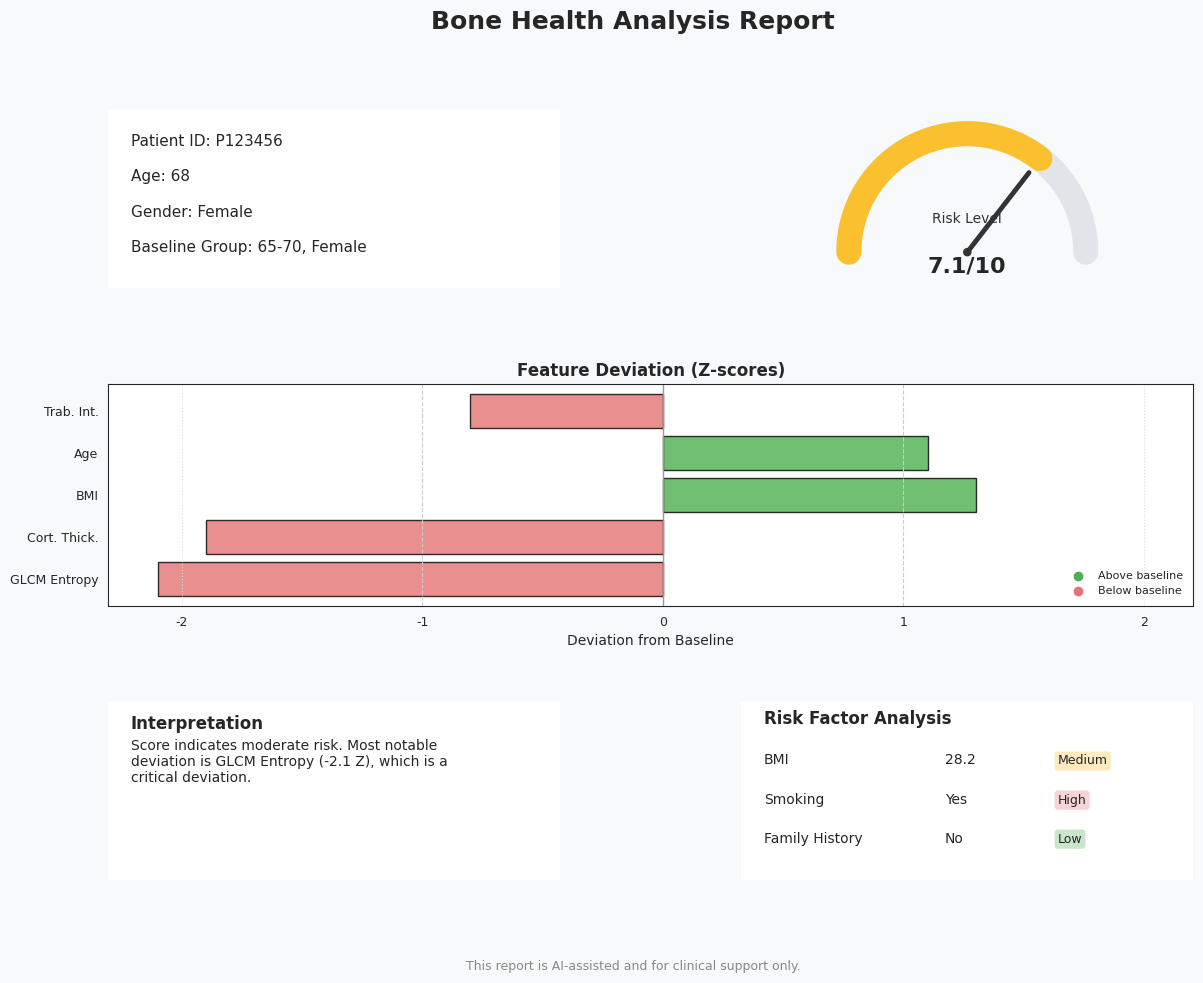

Here is the Python script that generated this plot:
import numpy as np
import matplotlib.pyplot as plt
import seaborn as sns
from matplotlib.gridspec import GridSpec
from matplotlib.patches import FancyBboxPatch, Circle
import textwrap

# -------------------------------
# Sample dummy data
# -------------------------------
patient = {"id": "P123456", "age": 68, "gender": "Female", "baseline": "65-70, Female"}
score = 7.1
features = {
    "GLCM Entropy": -2.1,
    "Cort. Thick.": -1.9,
    "BMI": 1.3,
    "Age": 1.1,
    "Trab. Int.": -0.8
}
risk_factors = [
    ("BMI", "28.2", "Medium"),
    ("Smoking", "Yes", "High"),
    ("Family History", "No", "Low")
]

# -------------------------------
# Style
# -------------------------------
COLORS = {
    "bg": "#F7F9FB",
    "card": "#FFFFFF",
    "border": "#E0E0E0",
    "green": "#4CAF50",
    "red": "#E57373",
    "yellow": "#FBC02D",
    "text": "#333333"
}

sns.set_style("white")

# -------------------------------
# Helpers
# -------------------------------
def add_card(ax):
    ax.set_facecolor(COLORS["card"])
    card = FancyBboxPatch(
        (0, 0), 1, 1,
        boxstyle="round,pad=0.02,rounding_size=10",
        transform=ax.transAxes, fc=COLORS["card"], ec=COLORS["border"], lw=1
    )
    ax.add_patch(card)

def score_color(s):
    if s >= 8: return COLORS["green"]
    elif s >= 5: return COLORS["yellow"]
    return COLORS["red"]

# -------------------------------
# Attractive Gauge (no card)
# -------------------------------
def draw_gauge(ax, score):
    ax.axis("equal")
    ax.axis("off")
    ax.set_facecolor("none")

    # Expand limits to prevent clipping
    ax.set_xlim(-1.2, 1.2)
    ax.set_ylim(-0.3, 1.2)

    angles = np.linspace(180, 0, 200)
    ax.plot(np.cos(np.deg2rad(angles)), np.sin(np.deg2rad(angles)),
            lw=18, color="#E1E4E8", solid_capstyle="round", clip_on=False)

    value_angle = 180 - (score/10)*180
    arc = np.linspace(180, value_angle, 200)
    ax.plot(np.cos(np.deg2rad(arc)), np.sin(np.deg2rad(arc)),
            lw=18, color=score_color(score), solid_capstyle="round", clip_on=False)

    needle_angle = np.deg2rad(value_angle)
    ax.plot([0, np.cos(needle_angle)*0.85],
            [0, np.sin(needle_angle)*0.85],
            lw=3.5, color=COLORS["text"], clip_on=False)

    ax.add_patch(Circle((0, 0), 0.03, color=COLORS["text"], clip_on=False))

    ax.text(0, -0.12, f"{score:.1f}/10",
            ha="center", va="center", fontsize=16, fontweight="bold")
    ax.text(0, 0.25, "Risk Level", ha="center", fontsize=10, color=COLORS["text"])

# -------------------------------
# Feature Chart
# -------------------------------
def draw_feature_chart(ax, features):
    add_card(ax)
    items = sorted(features.items(), key=lambda x: abs(x[1]), reverse=True)
    labels = [k for k, _ in items]
    values = [v for _, v in items]
    colors = [COLORS["green"] if v > 0 else COLORS["red"] for v in values]

    ax.barh(labels, values, color=colors, edgecolor="black", alpha=0.8)
    ax.axvline(0, color="#999", lw=1)
    ax.axvline(1, color="#ccc", lw=0.8, ls="--")
    ax.axvline(-1, color="#ccc", lw=0.8, ls="--")
    ax.axvline(2, color="#ddd", lw=0.8, ls=":")
    ax.axvline(-2, color="#ddd", lw=0.8, ls=":")
    ax.set_title("Feature Deviation (Z-scores)", fontsize=12, fontweight="bold")
    ax.set_xlabel("Deviation from Baseline", fontsize=10)
    ax.tick_params(axis='y', labelsize=9)
    ax.tick_params(axis='x', labelsize=9)
    ax.grid(axis='x', alpha=0.2, color="#EEEEEE")

    ax.scatter([], [], color=COLORS["green"], label="Above baseline")
    ax.scatter([], [], color=COLORS["red"], label="Below baseline")
    ax.legend(loc="lower right", fontsize=8, frameon=False)

# -------------------------------
# Risk Table
# -------------------------------
def draw_risk_table(ax, risk_factors):
    add_card(ax)
    ax.axis("off")
    ax.text(0.05, 0.88, "Risk Factor Analysis", fontsize=12, fontweight="bold")
    y = 0.65
    for factor, value, level in risk_factors:
        color = COLORS["red"] if level == "High" else COLORS["yellow"] if level == "Medium" else COLORS["green"]
        ax.text(0.05, y, factor, fontsize=10)
        ax.text(0.45, y, value, fontsize=10)
        ax.text(0.7, y, level, fontsize=9,
                bbox=dict(boxstyle="round,pad=0.25", fc=color, ec="none", alpha=0.3))
        y -= 0.22

# -------------------------------
# Main Report
# -------------------------------
def build_report():
    fig = plt.figure(figsize=(14, 10))
    fig.patch.set_facecolor(COLORS["bg"])
    gs = GridSpec(3, 2, height_ratios=[1.2, 1.5, 1.2], hspace=0.5, wspace=0.4)

    fig.suptitle("Bone Health Analysis Report", fontsize=18, fontweight="bold", y=0.98)

    # Patient Info card
    ax_info = fig.add_subplot(gs[0, 0])
    add_card(ax_info); ax_info.axis("off")
    ax_info.text(0.05, 0.8, f"Patient ID: {patient['id']}", fontsize=11)
    ax_info.text(0.05, 0.6, f"Age: {patient['age']}", fontsize=11)
    ax_info.text(0.05, 0.4, f"Gender: {patient['gender']}", fontsize=11)
    ax_info.text(0.05, 0.2, f"Baseline Group: {patient['baseline']}", fontsize=11)

    # Gauge (no card)
    ax_gauge = fig.add_subplot(gs[0, 1])
    draw_gauge(ax_gauge, score)

    # Feature chart card
    ax_feat = fig.add_subplot(gs[1, :])
    draw_feature_chart(ax_feat, features)

    # Interpretation card
    ax_interp = fig.add_subplot(gs[2, 0])
    add_card(ax_interp); ax_interp.axis("off")
    interp = ("Score indicates moderate risk. Most notable deviation is "
              "GLCM Entropy (-2.1 Z), which is a critical deviation.")
    ax_interp.text(0.05, 0.85, "Interpretation", fontsize=12, fontweight="bold")
    ax_interp.text(0.05, 0.55, "\n".join(textwrap.wrap(interp, 52)), fontsize=10)

    # Risk table card
    ax_risk = fig.add_subplot(gs[2, 1])
    draw_risk_table(ax_risk, risk_factors)

    fig.text(0.5, 0.02, "This report is AI-assisted and for clinical support only.",
             ha="center", fontsize=9, color="#888")

    plt.tight_layout()
    plt.savefig("bone_health_report.png", dpi=220, bbox_inches="tight")
    plt.close()
    print("Saved: bone_health_report.png")

if __name__ == "__main__":
    build_report()
